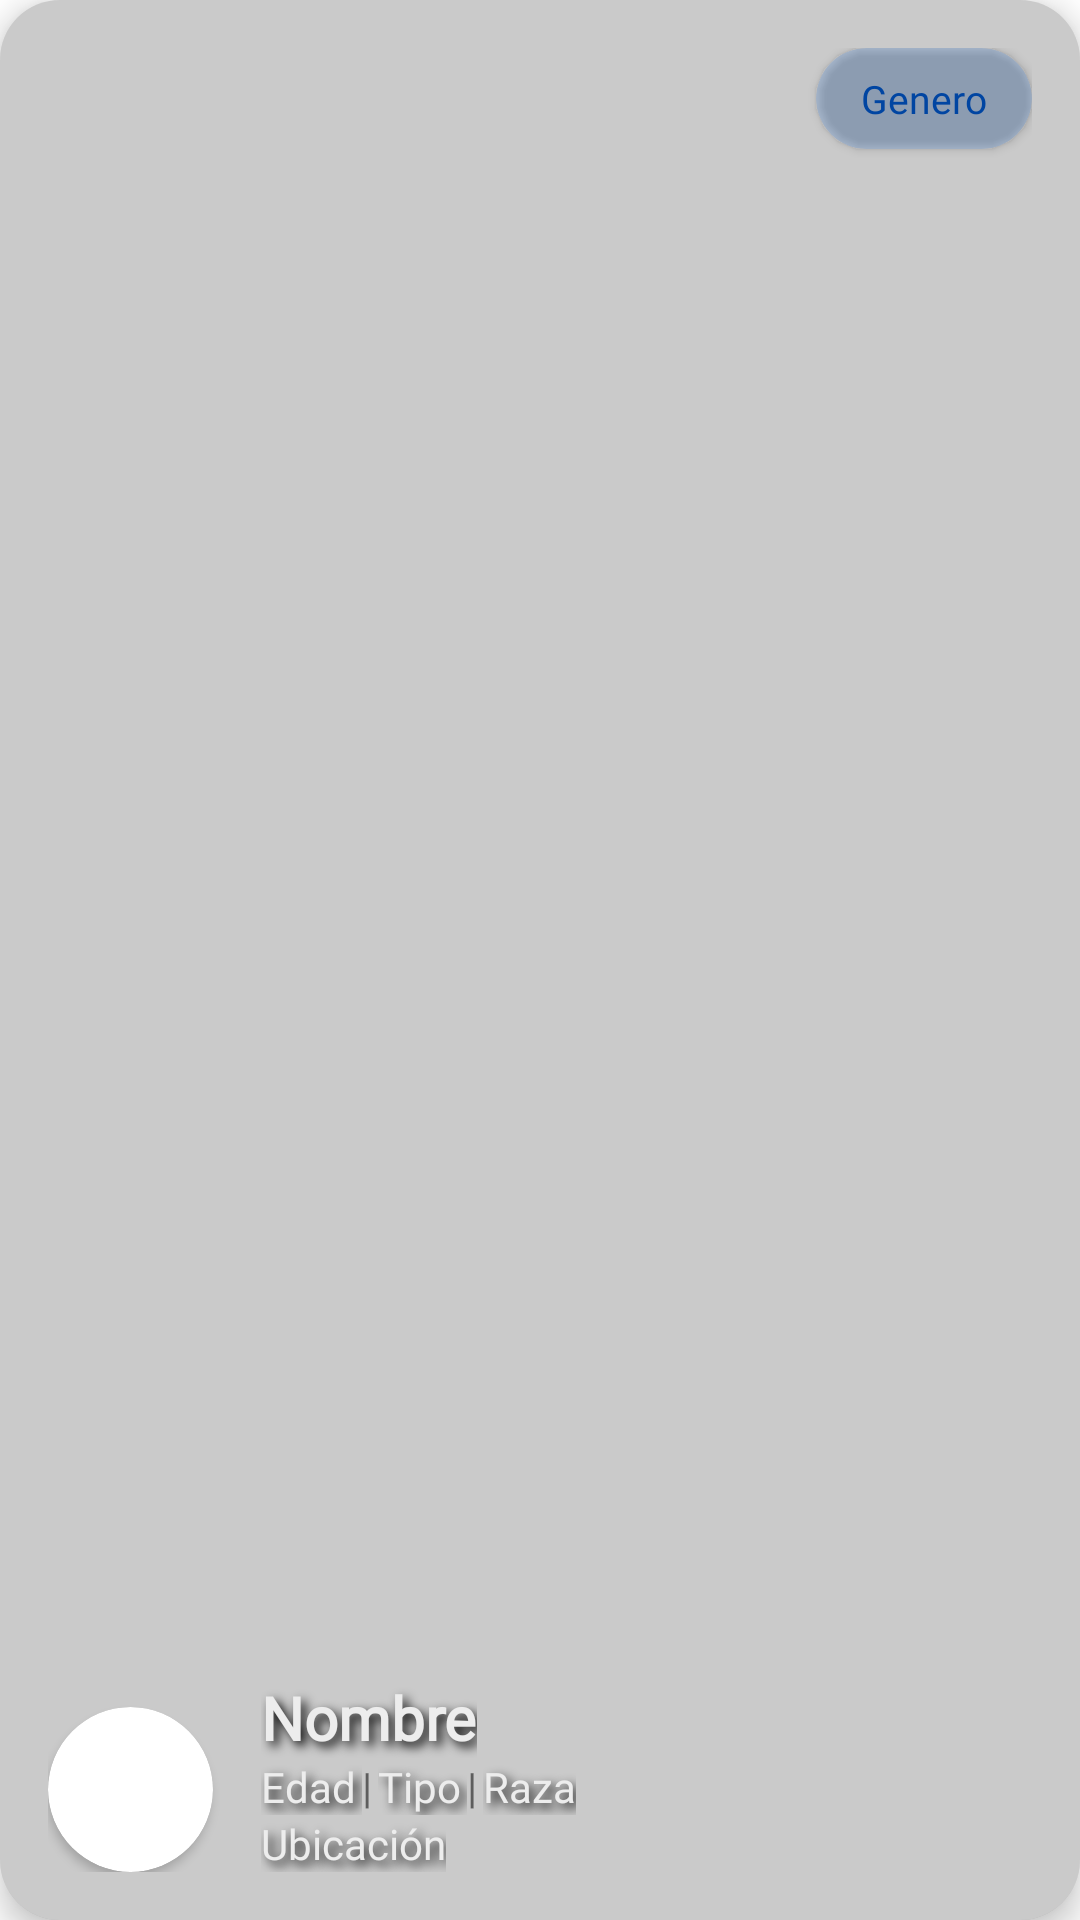

Write the Android layout XML for this screen, with the resource values it uses.
<!-- AndroidManifest.xml: application theme Theme.Upetmobile -->
<!-- res/layout/card_pets.xml -->
<?xml version="1.0" encoding="utf-8"?>
<androidx.cardview.widget.CardView xmlns:android="http://schemas.android.com/apk/res/android"
    xmlns:card_view="http://schemas.android.com/apk/res-auto"
    android:id="@+id/card_pets"
    android:layout_width="match_parent"
    android:layout_height="210dp"
    android:layout_margin="12dp"
    card_view:cardBackgroundColor="?attr/background"
    card_view:cardCornerRadius="20dp"
    card_view:cardElevation="6dp">

    <ImageView
        android:id="@+id/gCardImagePet"
        android:layout_width="match_parent"
        android:layout_height="match_parent"
        android:scaleType="centerCrop" />

    <FrameLayout
        android:layout_width="match_parent"
        android:layout_height="match_parent"
        android:background="@color/card_black">

        <RelativeLayout
            android:layout_width="match_parent"
            android:layout_height="wrap_content"
            android:padding="16dp">

            <androidx.cardview.widget.CardView
                android:id="@+id/gCardCardOwner"
                android:layout_width="55dp"
                android:layout_height="55dp"
                android:layout_alignParentStart="true"
                android:layout_alignParentBottom="true"
                android:layout_marginEnd="16dp"
                card_view:cardCornerRadius="100dp">

                <ImageView
                    android:id="@+id/gCardImageOwner"
                    android:layout_width="match_parent"
                    android:layout_height="match_parent"
                    android:scaleType="centerCrop" />

            </androidx.cardview.widget.CardView>

            <TextView
                android:id="@+id/gCardTextNombre"
                android:layout_width="wrap_content"
                android:layout_height="wrap_content"
                android:layout_above="@+id/gCardLayoutHorizontal"
                android:layout_toEndOf="@id/gCardCardOwner"
                android:fontFamily="@font/ubuntu_bold"
                android:shadowColor="@color/black"
                android:shadowDx="5"
                android:shadowDy="5"
                android:shadowRadius="8"
                android:text="Nombre"
                android:textColor="@color/white_night"
                android:textSize="20sp"
                android:textStyle="bold" />


            <LinearLayout
                android:id="@+id/gCardLayoutHorizontal"
                android:layout_width="wrap_content"
                android:layout_height="wrap_content"
                android:layout_above="@+id/gCardTextUbicacion"
                android:layout_toEndOf="@id/gCardCardOwner"
                android:orientation="horizontal">

                <TextView
                    android:id="@+id/gCardTextEdad"
                    android:layout_width="wrap_content"
                    android:layout_height="wrap_content"
                    android:fontFamily="@font/ubuntu_light"
                    android:paddingEnd="2dp"
                    android:shadowColor="@color/black"
                    android:shadowDx="5"
                    android:shadowDy="5"
                    android:shadowRadius="8"
                    android:text="Edad"
                    android:textColor="@color/white_night"
                    android:textStyle="normal" />

                <TextView
                    android:layout_width="wrap_content"
                    android:layout_height="wrap_content"
                    android:fontFamily="@font/ubuntu_light"
                    android:paddingEnd="2dp"
                    android:text="|" />

                <TextView
                    android:id="@+id/gCardTextTipo"
                    android:layout_width="wrap_content"
                    android:layout_height="wrap_content"
                    android:fontFamily="@font/ubuntu_light"
                    android:paddingEnd="2dp"
                    android:shadowColor="@color/black"
                    android:shadowDx="5"
                    android:shadowDy="5"
                    android:shadowRadius="8"
                    android:text="Tipo"
                    android:textColor="@color/white_night"
                    android:textStyle="normal" />


                <TextView
                    android:layout_width="wrap_content"
                    android:layout_height="wrap_content"
                    android:fontFamily="@font/ubuntu_light"
                    android:paddingEnd="2dp"
                    android:text="|" />

                <TextView
                    android:id="@+id/gCardTextRaza"
                    android:layout_width="wrap_content"
                    android:layout_height="wrap_content"
                    android:fontFamily="@font/ubuntu_light"
                    android:shadowColor="@color/black"
                    android:shadowDx="5"
                    android:shadowDy="5"
                    android:shadowRadius="8"
                    android:text="Raza"
                    android:textColor="@color/white_night"
                    android:textStyle="normal" />


            </LinearLayout>

            <TextView
                android:id="@+id/gCardTextUbicacion"
                android:layout_width="wrap_content"
                android:layout_height="wrap_content"
                android:layout_alignParentBottom="true"
                android:layout_toEndOf="@id/gCardCardOwner"
                android:fontFamily="@font/ubuntu_light"
                android:shadowColor="@color/black"
                android:shadowDx="5"
                android:shadowDy="5"
                android:shadowRadius="8"
                android:text="Ubicación"
                android:textColor="@color/white_night"
                android:textStyle="normal" />

            <androidx.cardview.widget.CardView
                android:id="@+id/gCardCardGenero"
                android:layout_width="wrap_content"
                android:layout_height="wrap_content"
                android:layout_alignParentTop="true"
                android:layout_alignParentEnd="true"
                card_view:cardBackgroundColor="@color/blue"
                card_view:cardCornerRadius="30dp"
                card_view:contentPaddingBottom="8dp"
                card_view:contentPaddingLeft="15dp"
                card_view:contentPaddingRight="15dp"
                card_view:contentPaddingTop="8dp">

                <TextView
                    android:id="@+id/gCardTextGenero"
                    android:layout_width="wrap_content"
                    android:layout_height="wrap_content"
                    android:elevation="10dp"
                    android:fontFamily="@font/ubuntu_light"
                    android:text="Genero"
                    android:textColor="@color/onBlue"
                    android:textSize="13sp" />


            </androidx.cardview.widget.CardView>


        </RelativeLayout>
    </FrameLayout>

</androidx.cardview.widget.CardView>
<!-- resources referenced by this layout -->
<resources>
  <color name="black">#FF000000</color>
  <color name="blue">#26006AF6</color>
  <color name="card_black">#26000000</color>
  <color name="onBlue">#0045A2</color>
  <color name="white_night">#EDEDED</color>
  <style name="Theme.Upetmobile" parent="Theme.MaterialComponents.DayNight.NoActionBar">
  
          
          <item name="colorPrimary">#F75617</item>
          <item name="colorPrimaryVariant">#FF8758</item>
          <item name="colorOnPrimary">#FFFFFF</item>
  
          
          <item name="colorSecondary">#F75617</item>
          <item name="colorSecondaryVariant">#EF4300</item>
          <item name="colorOnSecondary">#FFFFFF</item>
  
          <item name="background">@color/white_night</item>
          <item name="colorAccent">@color/backgroundVariantWhite</item>
          <item name="colorOnBackground">@color/black_night</item>
  
          
          
  
          
          <item name="android:windowNoTitle">true</item>
          <item name="android:windowTranslucentStatus">true</item>
          <item name="android:windowTranslucentNavigation">true</item>
          <item name="android:fitsSystemWindows">true</item>
          <item name="android:windowSoftInputMode">adjustResize</item>
      </style>
  <color name="backgroundVariantWhite">#F3F3F3</color>
  <color name="black_night">#FF393939</color>
</resources>
